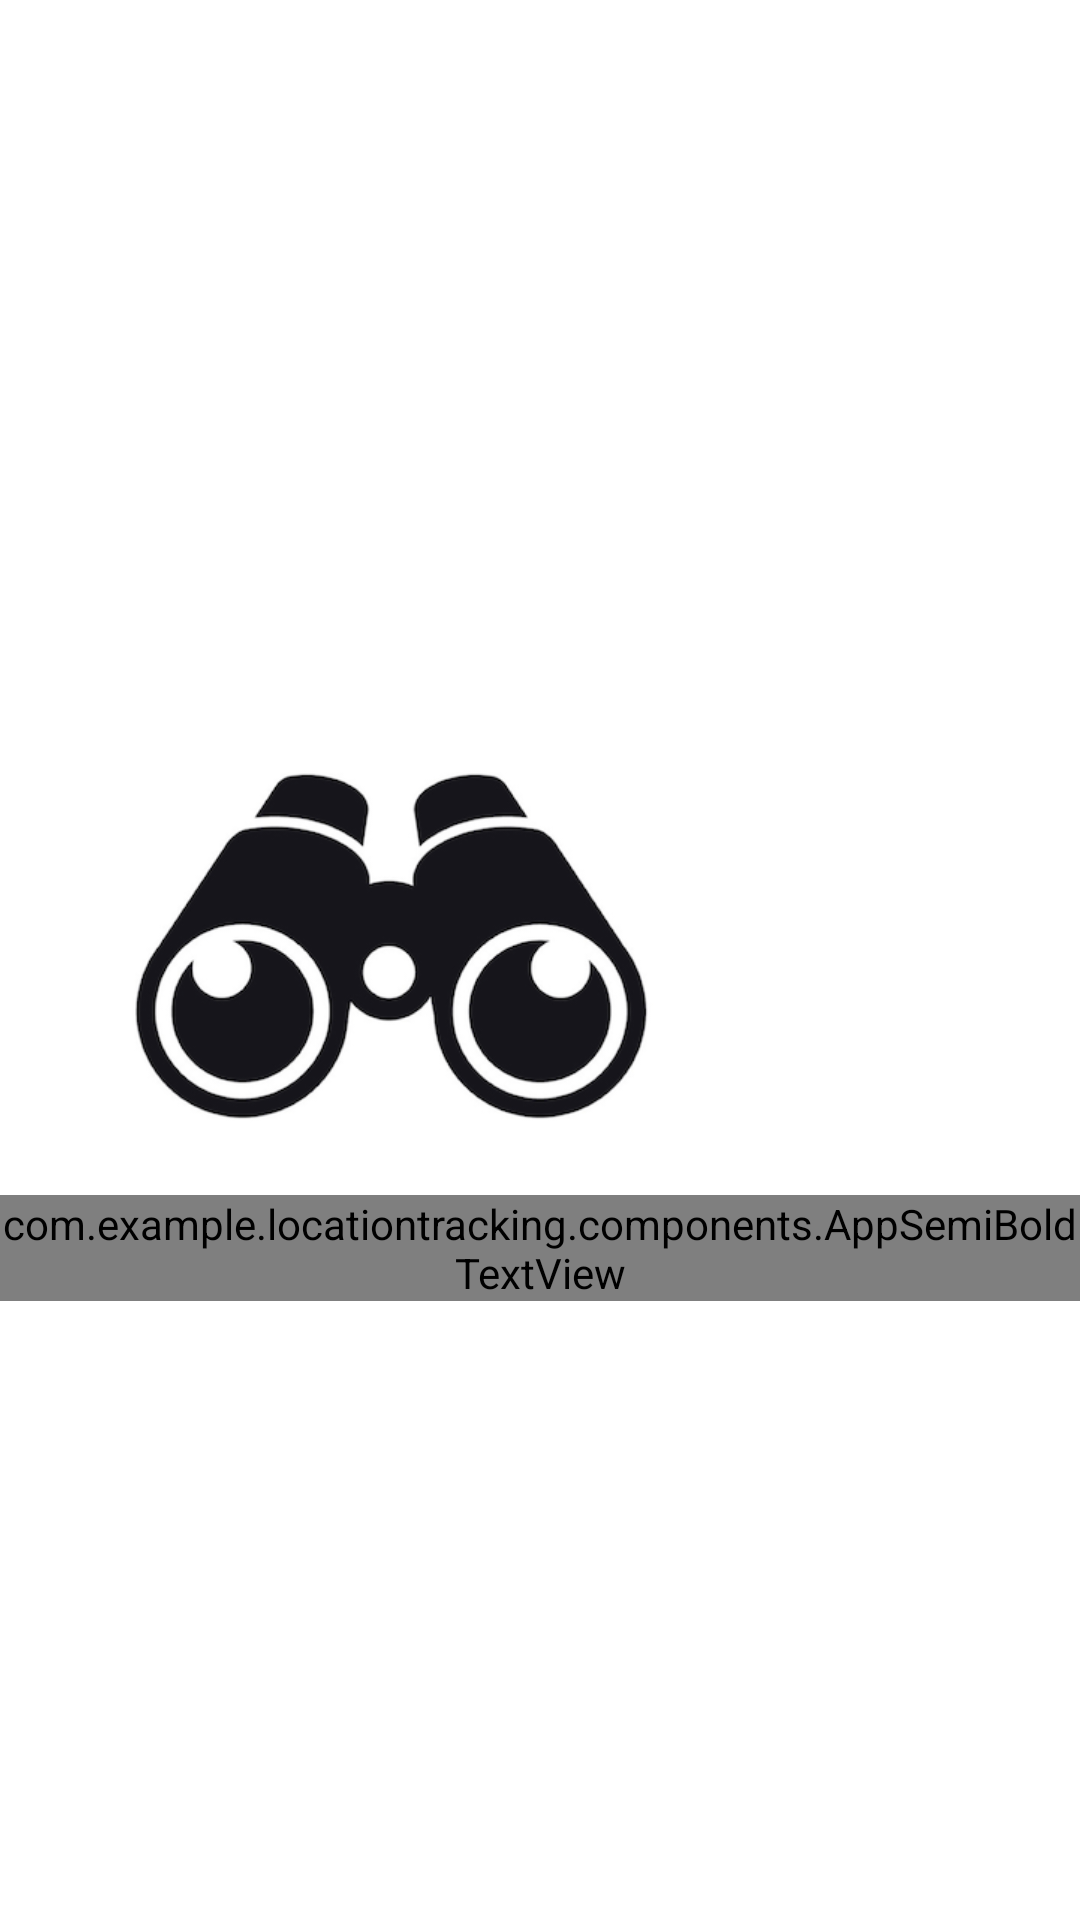

Android layout source for this screen:
<!-- AndroidManifest.xml: activity theme Theme.LocationTracking.NoActionBar -->
<!-- res/layout/activity_splash.xml -->
<?xml version="1.0" encoding="utf-8"?>
<RelativeLayout xmlns:android="http://schemas.android.com/apk/res/android"
    android:layout_width="match_parent"
    android:layout_height="match_parent"
    android:background="@color/white">

    <LinearLayout
        android:layout_width="wrap_content"
        android:layout_height="wrap_content"
        android:layout_centerInParent="true"
        android:orientation="vertical">

        <ImageView
            android:layout_width="256dp"
            android:layout_height="256dp"
            android:layout_centerHorizontal="true"
            android:layout_centerVertical="true"
            android:src="@drawable/icon_thumb" />
        <com.example.locationtracking.components.AppSemiBoldTextView
            android:layout_width="wrap_content"
            android:layout_height="wrap_content"
            android:layout_marginTop="-50dp"
            android:text="দূরবীন"
            android:layout_gravity="center"
            android:textColor="@color/black"
            android:textSize="36sp" />
    </LinearLayout>
</RelativeLayout>
<!-- resources referenced by this layout -->
<resources>
  <color name="black">#FF000000</color>
  <color name="white">#FFFFFFFF</color>
  <!-- drawable icon_thumb: png bitmap (drawable, 79528 bytes) -->
  <style name="Theme.LocationTracking.NoActionBar">
          <item name="windowActionBar">false</item>
          <item name="windowNoTitle">true</item>
      </style>
</resources>
